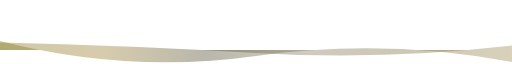
t = 0.00 s
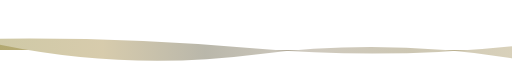
t = 1.67 s
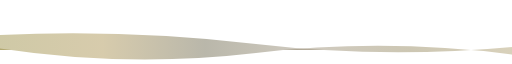
t = 3.33 s
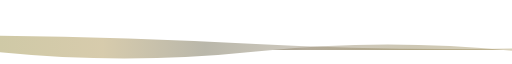
t = 5.00 s
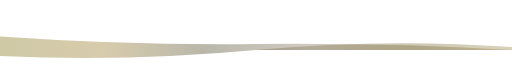
t = 6.66 s
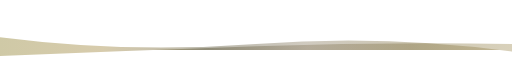
t = 8.33 s

The animated SVG that drew these frames (rendered in a browser with its animation timeline set to each time). Animation: 2 SMIL elements (animate=2); frames cover the first 8.33 s, repeats indefinitely.

<svg xmlns="http://www.w3.org/2000/svg" xmlns:xlink="http://www.w3.org/1999/xlink" style="z-index:1;position:relative" width="854" height="60" viewBox="0 0 854 60">
  <style>
    .text {
      font-size: 70px;
      font-weight: 700;
      font-family: -apple-system,BlinkMacSystemFont,Segoe UI,Helvetica,Arial,sans-serif,Apple Color Emoji,Segoe UI Emoji;
    }
    .desc {
      font-size: 20px;
      font-weight: 500;
      font-family: -apple-system,BlinkMacSystemFont,Segoe UI,Helvetica,Arial,sans-serif,Apple Color Emoji,Segoe UI Emoji;
    }
    path {
      transform: rotate(180deg);
      transform-origin: 50% 50%;
    }
  </style>
  <defs>
    <linearGradient id="customGradient" x1="0%" y1="0%" x2="100%" y2="0%">
      <stop offset="0%" stop-color="#9f8c54"/> <!-- Color 1 -->
      <stop offset="20%" stop-color="#817241"/> <!-- Color 2 -->
      <stop offset="40%" stop-color="#897b60"/> <!-- Color 3 -->
      <stop offset="60%" stop-color="#514b2b"/> <!-- Color 4 -->
      <stop offset="80%" stop-color="#9b7e30"/> <!-- Color 5 -->
      <stop offset="100%" stop-color="#877821"/> <!-- Color 6 -->
    </linearGradient>
  </defs>

  <g transform="translate(427, 30) scale(1, 1) translate(-427, -30)">
    <path d="" fill="url(#customGradient)" opacity="0.4">
      <animate attributeName="d" dur="20s" repeatCount="indefinite" keyTimes="0;0.333;0.667;1" calcmod="spline" keySplines="0.2 0 0.2 1;0.2 0 0.2 1;0.2 0 0.2 1" begin="0s" values="M0 0L 0 -20Q 213.5 20 427 -10T 854 15L 854 0 Z;M0 0L 0 5Q 213.5 20 427 0T 854 -10L 854 0 Z;M0 0L 0 25Q 213.5 -5 427 25T 854 -10L 854 0 Z;M0 0L 0 -20Q 213.5 20 427 -10T 854 15L 854 0 Z">
      </animate>
    </path>
    <path d="" fill="url(#customGradient)" opacity="0.4">
      <animate attributeName="d" dur="20s" repeatCount="indefinite" keyTimes="0;0.333;0.667;1" calcmod="spline" keySplines="0.2 0 0.2 1;0.2 0 0.2 1;0.2 0 0.2 1" begin="-10s" values="M0 0L 0 -5Q 213.5 40 427 10T 854 20L 854 0 Z;M0 0L 0 10Q 213.5 -20 427 -20T 854 0L 854 0 Z;M0 0L 0 5Q 213.5 -15 427 10T 854 25L 854 0 Z;M0 0L 0 -5Q 213.5 40 427 10T 854 20L 854 0 Z">
      </animate>
    </path>
  </g>
</svg>
